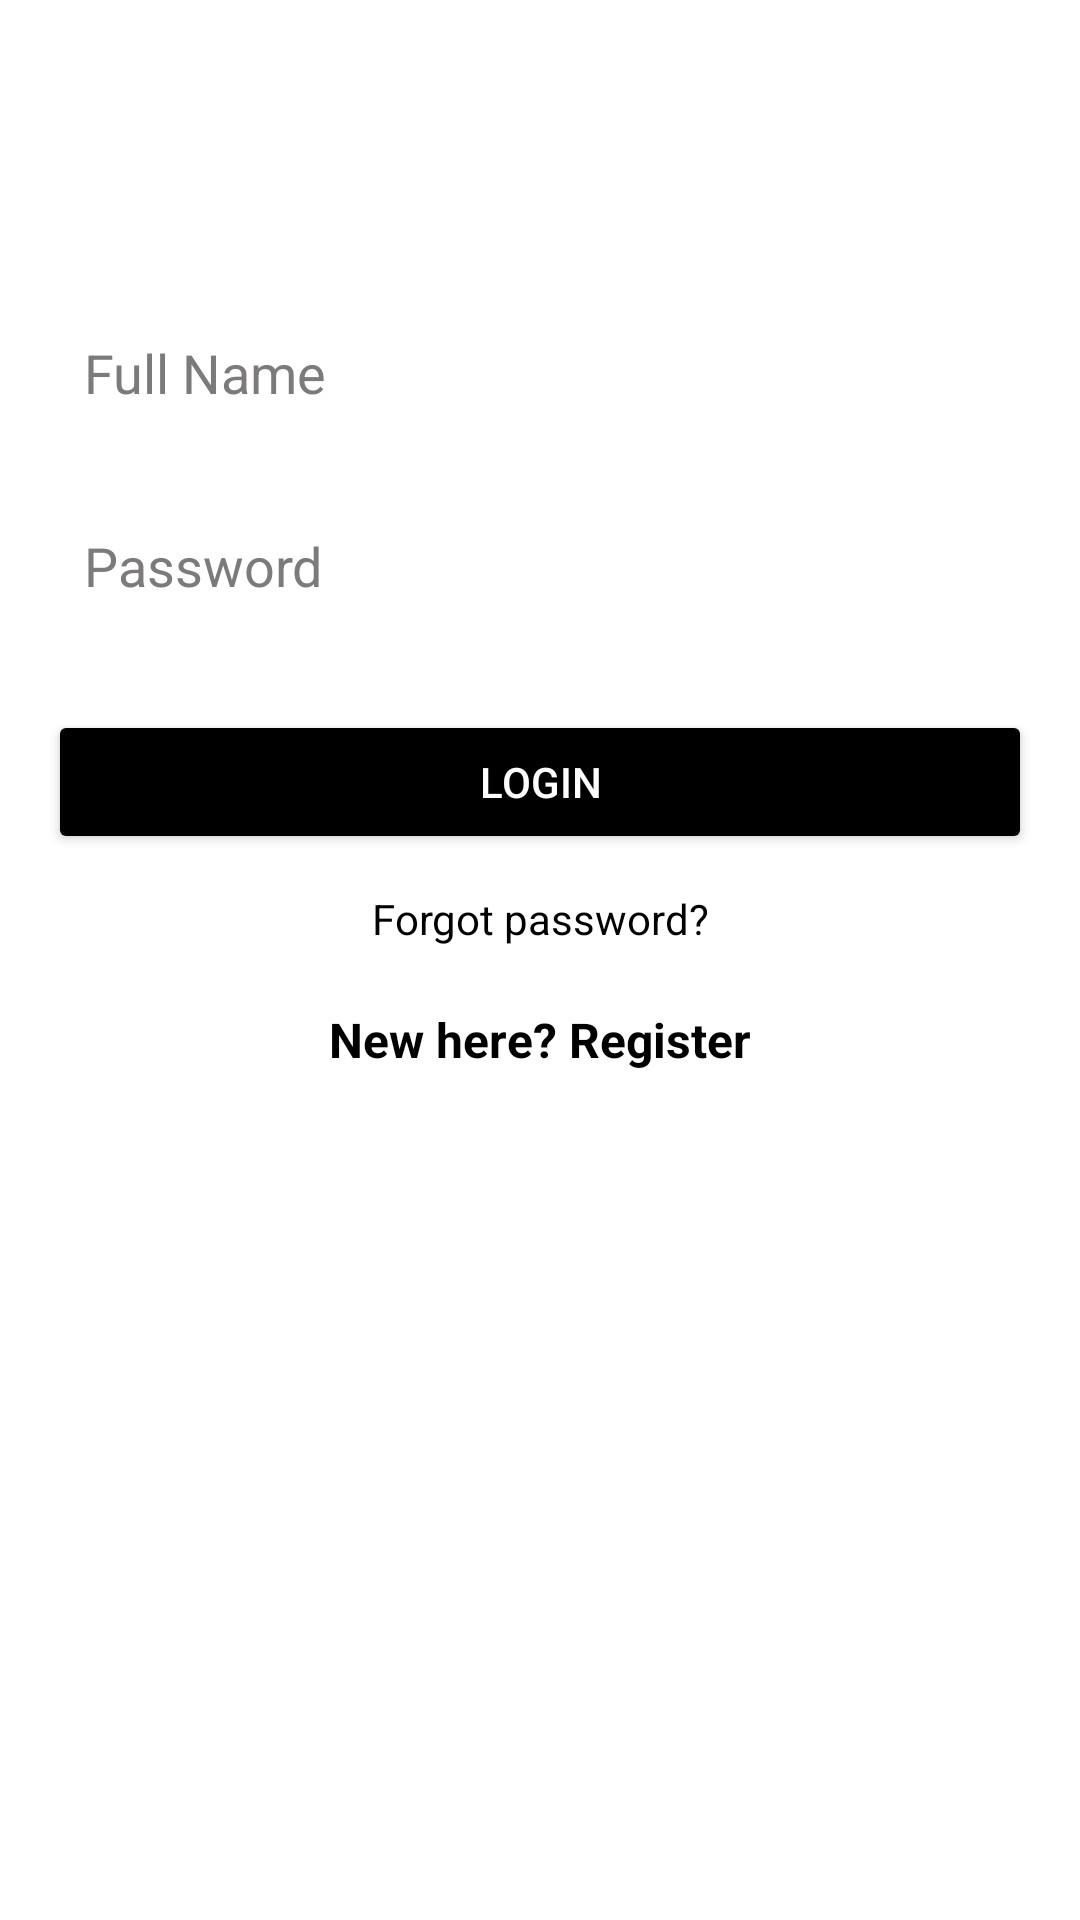

The Android layout XML behind this screen, and the referenced resources:
<!-- AndroidManifest.xml: application theme Theme.FeedForward -->
<!-- res/layout/activity_login_page.xml -->
<?xml version="1.0" encoding="utf-8"?>
<androidx.constraintlayout.widget.ConstraintLayout
    xmlns:android="http://schemas.android.com/apk/res/android"
    xmlns:app="http://schemas.android.com/apk/res-auto"
    xmlns:tools="http://schemas.android.com/tools"
    android:layout_width="match_parent"
    android:layout_height="match_parent"
    android:background="@color/white"
    tools:context=".login_page">

    
    <EditText
        android:id="@+id/editTextFullName"
        android:layout_width="0dp"
        android:layout_height="wrap_content"
        android:layout_marginHorizontal="16dp"
        android:layout_marginTop="100dp"
        android:hint="Full Name"
        android:inputType="textPersonName"
        android:background="@drawable/input_bg"
        android:padding="12dp"
        android:textColor="@color/black"
        android:textColorHint="@color/grey"
        app:layout_constraintTop_toTopOf="parent"
        app:layout_constraintStart_toStartOf="parent"
        app:layout_constraintEnd_toEndOf="parent"/>

    
    <EditText
        android:id="@+id/editTextPassword"
        android:layout_width="0dp"
        android:layout_height="wrap_content"
        android:layout_marginHorizontal="16dp"
        android:layout_marginTop="16dp"
        android:hint="Password"
        android:inputType="textPassword"
        android:background="@drawable/input_bg"
        android:padding="12dp"
        android:textColor="@color/black"
        android:textColorHint="@color/grey"
        app:layout_constraintTop_toBottomOf="@id/editTextFullName"
        app:layout_constraintStart_toStartOf="parent"
        app:layout_constraintEnd_toEndOf="parent"/>

    
    <Button
        android:id="@+id/buttonLogin"
        android:layout_width="0dp"
        android:layout_height="wrap_content"
        android:layout_marginHorizontal="16dp"
        android:layout_marginTop="24dp"
        android:backgroundTint="@color/black"
        android:text="Login"
        android:textColor="@color/white"
        app:layout_constraintTop_toBottomOf="@id/editTextPassword"
        app:layout_constraintStart_toStartOf="parent"
        app:layout_constraintEnd_toEndOf="parent"/>

    
    <TextView
        android:id="@+id/textForgotPassword"
        android:layout_width="wrap_content"
        android:layout_height="wrap_content"
        android:text="Forgot password?"
        android:textColor="@color/black"
        android:textSize="14sp"
        android:layout_marginTop="12dp"
        app:layout_constraintTop_toBottomOf="@id/buttonLogin"
        app:layout_constraintStart_toStartOf="parent"
        app:layout_constraintEnd_toEndOf="parent"/>

    
    <TextView
        android:id="@+id/textRegister"
        android:layout_width="wrap_content"
        android:layout_height="wrap_content"
        android:text="New here? Register"
        android:textSize="16sp"
        android:textStyle="bold"
        android:textColor="@color/black"
        android:layout_marginTop="20dp"
        app:layout_constraintTop_toBottomOf="@id/textForgotPassword"
        app:layout_constraintStart_toStartOf="parent"
        app:layout_constraintEnd_toEndOf="parent"/>

</androidx.constraintlayout.widget.ConstraintLayout>
<!-- resources referenced by this layout -->
<resources>
  <color name="black">#FF000000</color>
  <color name="grey">#7C7A7A</color>
  <color name="white">#FFFFFFFF</color>
  <!-- drawable input_bg (drawable) -->
  <shape xmlns:android="http://schemas.android.com/apk/res/android">
      <solid android:color="@color/white"/>
      <corners android:radius="12dp"/>
      <padding android:left="16dp" android:right="16dp"/>
  </shape>
  <style name="Theme.FeedForward" parent="Base.Theme.FeedForward" />
  <style name="Base.Theme.FeedForward" parent="Theme.Material3.DayNight.NoActionBar">
          
          
      </style>
</resources>
